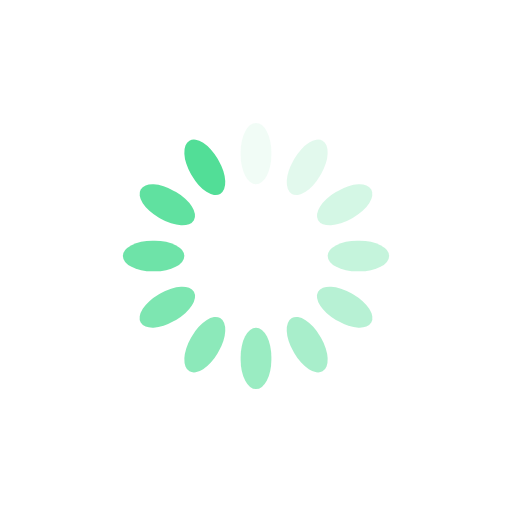
t = 0.00 s
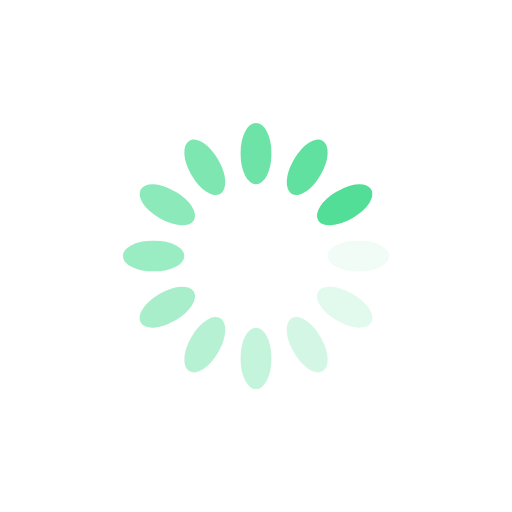
t = 0.25 s
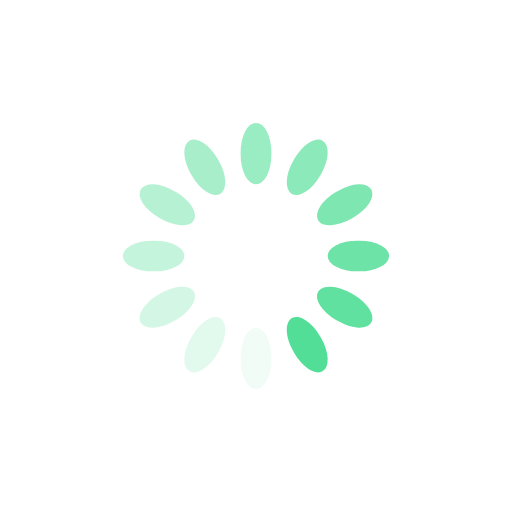
t = 0.50 s
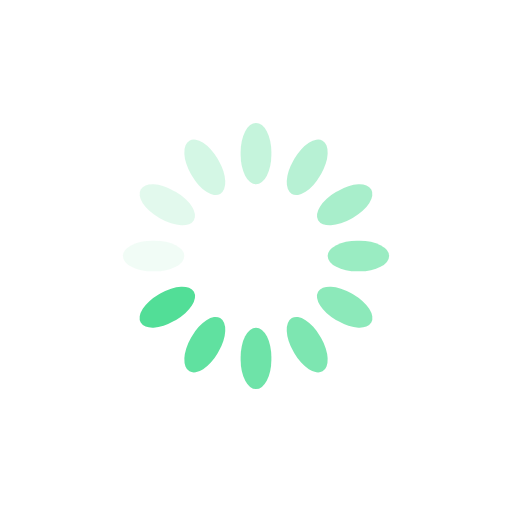
t = 0.75 s

The animated SVG that drew these frames (rendered in a browser with its animation timeline set to each time). Animation: 12 SMIL elements (animate=12); one cycle of 1.00 s, repeats indefinitely.

<?xml version="1.0" encoding="utf-8"?>
<svg xmlns="http://www.w3.org/2000/svg" xmlns:xlink="http://www.w3.org/1999/xlink" style="margin: auto; background: rgb(255, 255, 255); display: block; shape-rendering: auto;" width="200px" height="200px" viewBox="0 0 100 100" preserveAspectRatio="xMidYMid">
<g transform="rotate(0 50 50)">
  <rect x="47" y="24" rx="3" ry="5.76" width="6" height="12" fill="#52de97">
    <animate attributeName="opacity" values="1;0" keyTimes="0;1" dur="1s" begin="-0.9166666666666666s" repeatCount="indefinite"></animate>
  </rect>
</g><g transform="rotate(30 50 50)">
  <rect x="47" y="24" rx="3" ry="5.76" width="6" height="12" fill="#52de97">
    <animate attributeName="opacity" values="1;0" keyTimes="0;1" dur="1s" begin="-0.8333333333333334s" repeatCount="indefinite"></animate>
  </rect>
</g><g transform="rotate(60 50 50)">
  <rect x="47" y="24" rx="3" ry="5.76" width="6" height="12" fill="#52de97">
    <animate attributeName="opacity" values="1;0" keyTimes="0;1" dur="1s" begin="-0.75s" repeatCount="indefinite"></animate>
  </rect>
</g><g transform="rotate(90 50 50)">
  <rect x="47" y="24" rx="3" ry="5.76" width="6" height="12" fill="#52de97">
    <animate attributeName="opacity" values="1;0" keyTimes="0;1" dur="1s" begin="-0.6666666666666666s" repeatCount="indefinite"></animate>
  </rect>
</g><g transform="rotate(120 50 50)">
  <rect x="47" y="24" rx="3" ry="5.76" width="6" height="12" fill="#52de97">
    <animate attributeName="opacity" values="1;0" keyTimes="0;1" dur="1s" begin="-0.5833333333333334s" repeatCount="indefinite"></animate>
  </rect>
</g><g transform="rotate(150 50 50)">
  <rect x="47" y="24" rx="3" ry="5.76" width="6" height="12" fill="#52de97">
    <animate attributeName="opacity" values="1;0" keyTimes="0;1" dur="1s" begin="-0.5s" repeatCount="indefinite"></animate>
  </rect>
</g><g transform="rotate(180 50 50)">
  <rect x="47" y="24" rx="3" ry="5.76" width="6" height="12" fill="#52de97">
    <animate attributeName="opacity" values="1;0" keyTimes="0;1" dur="1s" begin="-0.4166666666666667s" repeatCount="indefinite"></animate>
  </rect>
</g><g transform="rotate(210 50 50)">
  <rect x="47" y="24" rx="3" ry="5.76" width="6" height="12" fill="#52de97">
    <animate attributeName="opacity" values="1;0" keyTimes="0;1" dur="1s" begin="-0.3333333333333333s" repeatCount="indefinite"></animate>
  </rect>
</g><g transform="rotate(240 50 50)">
  <rect x="47" y="24" rx="3" ry="5.76" width="6" height="12" fill="#52de97">
    <animate attributeName="opacity" values="1;0" keyTimes="0;1" dur="1s" begin="-0.25s" repeatCount="indefinite"></animate>
  </rect>
</g><g transform="rotate(270 50 50)">
  <rect x="47" y="24" rx="3" ry="5.76" width="6" height="12" fill="#52de97">
    <animate attributeName="opacity" values="1;0" keyTimes="0;1" dur="1s" begin="-0.16666666666666666s" repeatCount="indefinite"></animate>
  </rect>
</g><g transform="rotate(300 50 50)">
  <rect x="47" y="24" rx="3" ry="5.76" width="6" height="12" fill="#52de97">
    <animate attributeName="opacity" values="1;0" keyTimes="0;1" dur="1s" begin="-0.08333333333333333s" repeatCount="indefinite"></animate>
  </rect>
</g><g transform="rotate(330 50 50)">
  <rect x="47" y="24" rx="3" ry="5.76" width="6" height="12" fill="#52de97">
    <animate attributeName="opacity" values="1;0" keyTimes="0;1" dur="1s" begin="0s" repeatCount="indefinite"></animate>
  </rect>
</g>
<!-- [ldio] generated by https://loading.io/ --></svg>